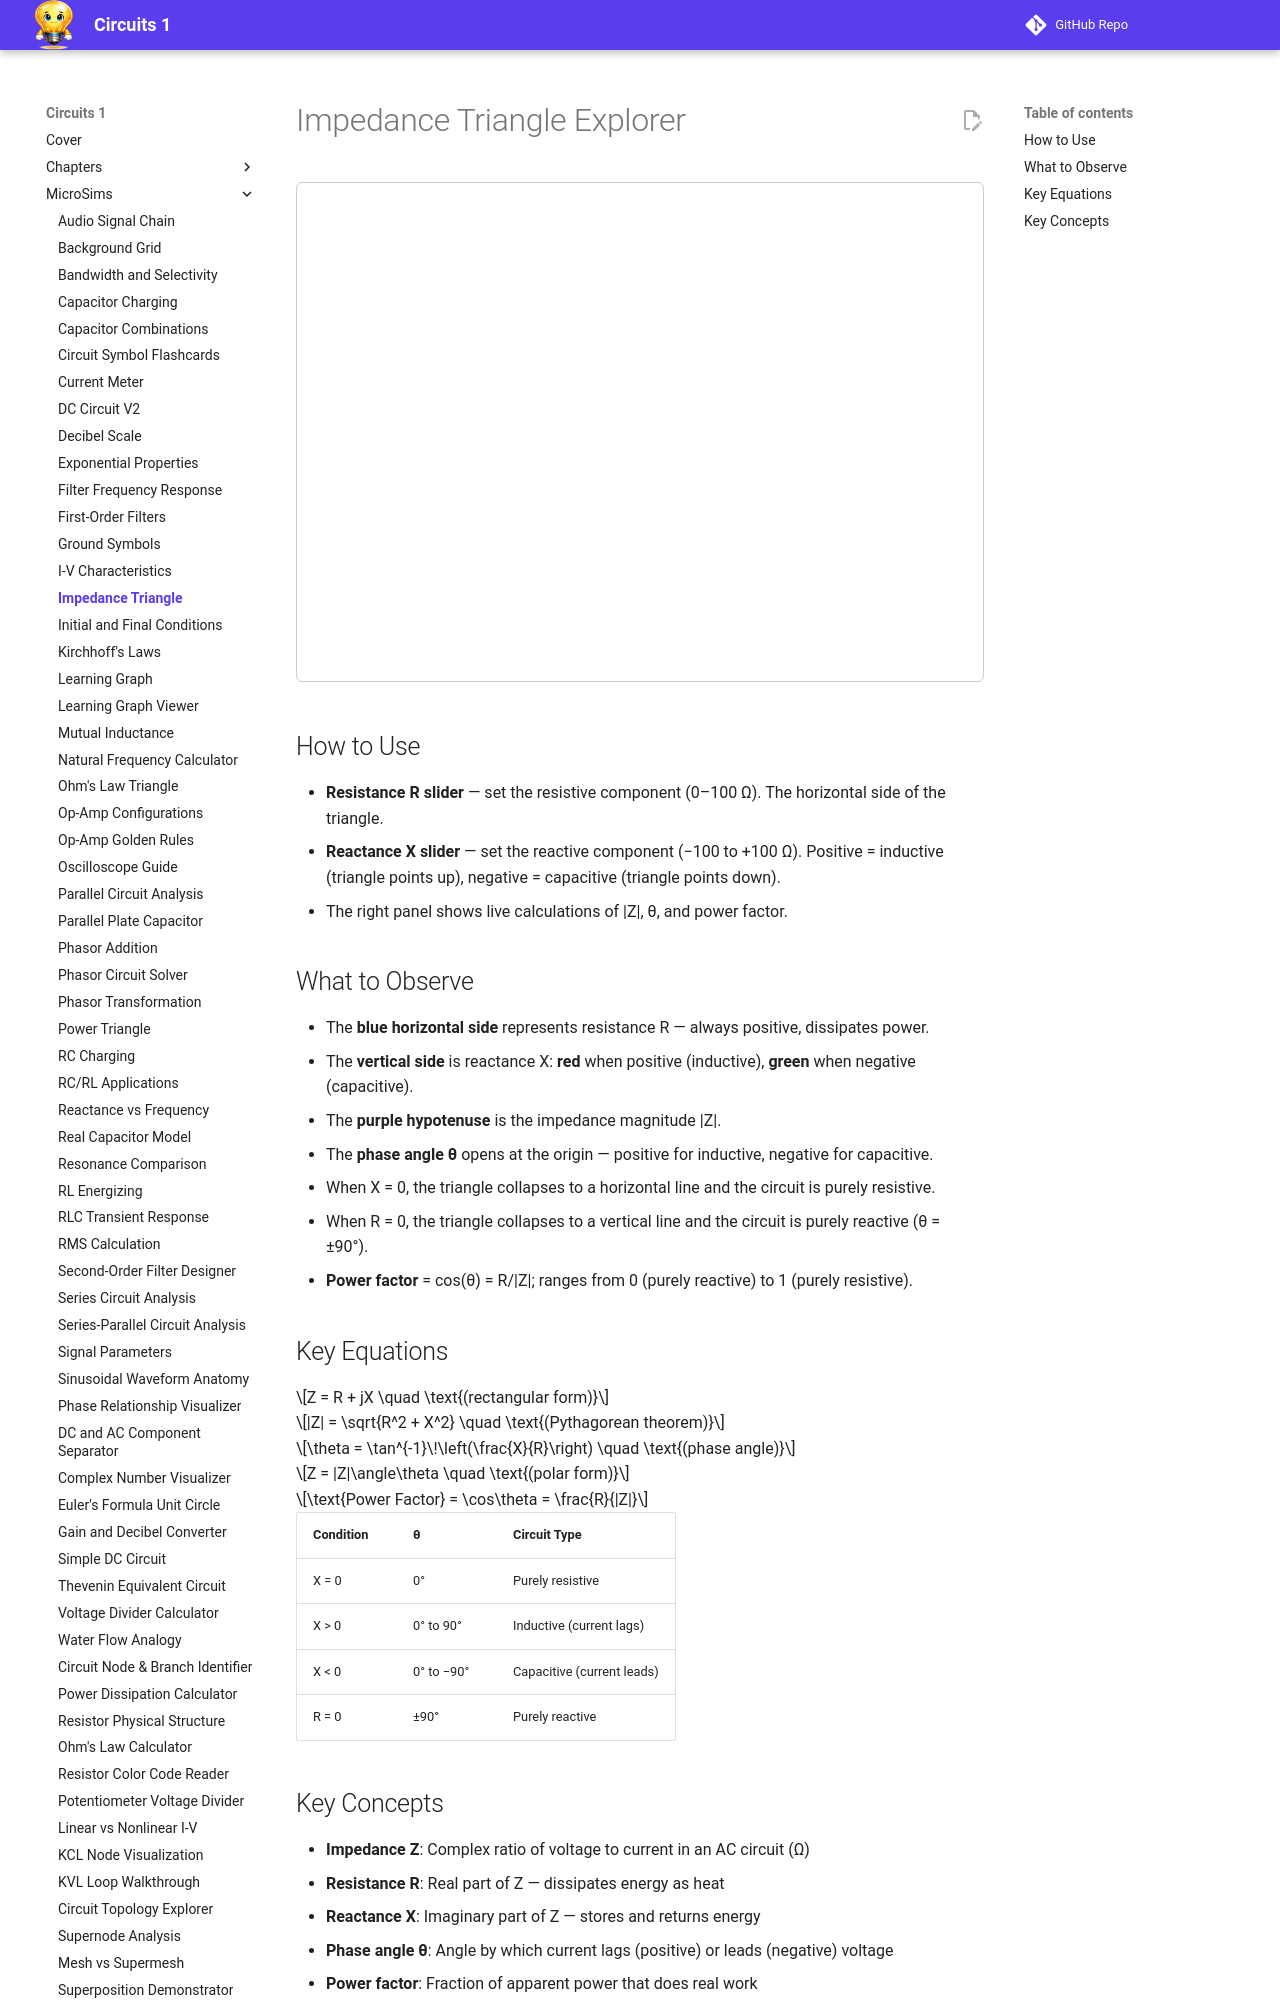

repository: dmccreary/circuits · page: sims/impedance-triangle/index.html · generator: mkdocs

---
title: Impedance Triangle Explorer
description: Visualize the relationship between resistance R, reactance X, and impedance magnitude |Z| using an interactive right-triangle diagram with real-time calculations
---

# Impedance Triangle Explorer

<iframe src="main.html" width="100%" height="500px" scrolling="no" style="border:1px solid #ccc; border-radius:6px;"></iframe>

## How to Use

- **Resistance R slider** — set the resistive component (0–100 Ω). The horizontal side of the triangle.
- **Reactance X slider** — set the reactive component (−100 to +100 Ω). Positive = inductive (triangle points up), negative = capacitive (triangle points down).
- The right panel shows live calculations of |Z|, θ, and power factor.

## What to Observe

- The **blue horizontal side** represents resistance R — always positive, dissipates power.
- The **vertical side** is reactance X: **red** when positive (inductive), **green** when negative (capacitive).
- The **purple hypotenuse** is the impedance magnitude |Z|.
- The **phase angle θ** opens at the origin — positive for inductive, negative for capacitive.
- When X = 0, the triangle collapses to a horizontal line and the circuit is purely resistive.
- When R = 0, the triangle collapses to a vertical line and the circuit is purely reactive (θ = ±90°).
- **Power factor** = cos(θ) = R/|Z|; ranges from 0 (purely reactive) to 1 (purely resistive).
